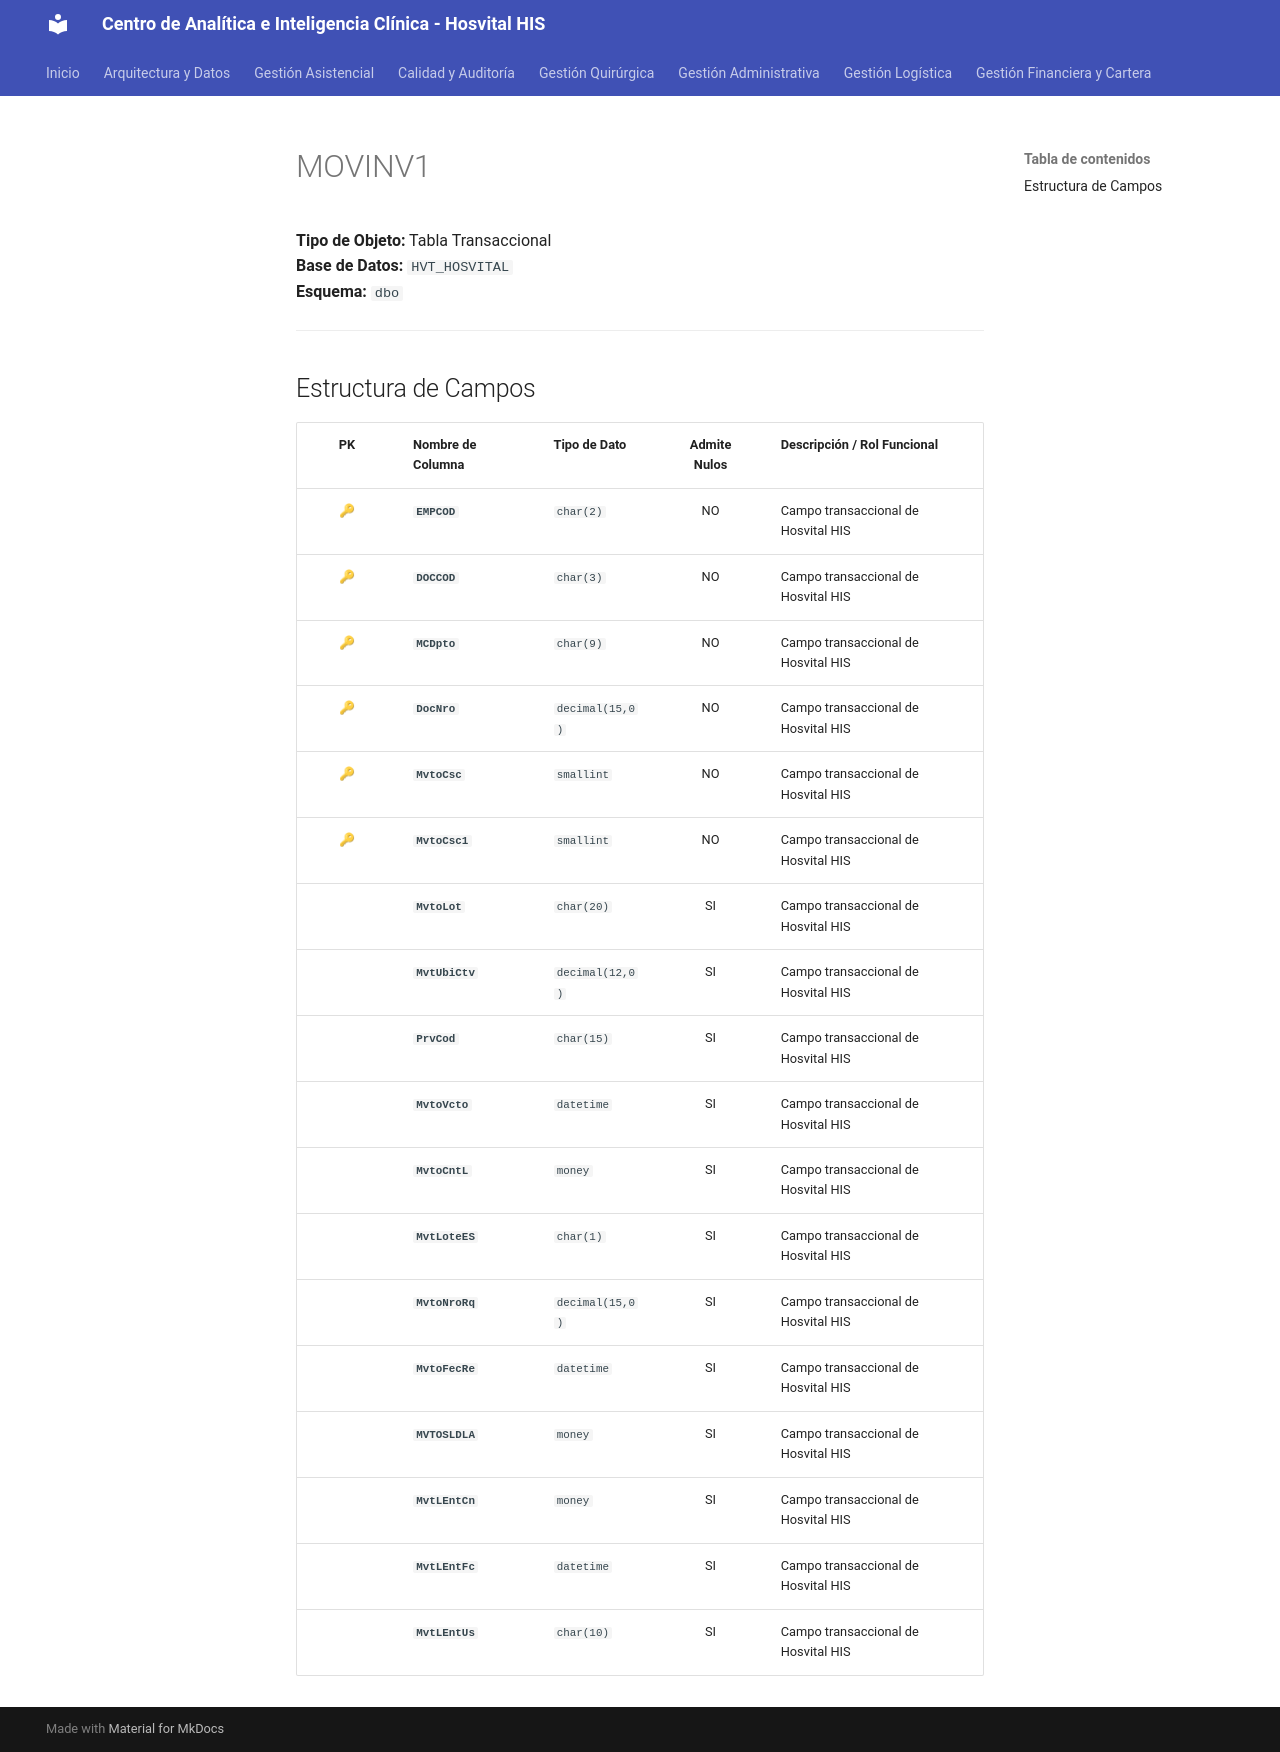

repository: SoporteSaludtech/superset-docs · page: diccionario-general/MOVINV1/index.html · generator: mkdocs

# MOVINV1

**Tipo de Objeto:** Tabla Transaccional  
**Base de Datos:** `HVT_HOSVITAL`  
**Esquema:** `dbo`

---

## Estructura de Campos

| PK | Nombre de Columna | Tipo de Dato | Admite Nulos | Descripción / Rol Funcional |
| :-: | :--- | :--- | :-: | :--- |
| 🔑 | **`EMPCOD`** | `char(2)` | NO | Campo transaccional de Hosvital HIS |
| 🔑 | **`DOCCOD`** | `char(3)` | NO | Campo transaccional de Hosvital HIS |
| 🔑 | **`MCDpto`** | `char(9)` | NO | Campo transaccional de Hosvital HIS |
| 🔑 | **`DocNro`** | `decimal(15,0)` | NO | Campo transaccional de Hosvital HIS |
| 🔑 | **`MvtoCsc`** | `smallint` | NO | Campo transaccional de Hosvital HIS |
| 🔑 | **`MvtoCsc1`** | `smallint` | NO | Campo transaccional de Hosvital HIS |
|  | **`MvtoLot`** | `char(20)` | SI | Campo transaccional de Hosvital HIS |
|  | **`MvtUbiCtv`** | `decimal(12,0)` | SI | Campo transaccional de Hosvital HIS |
|  | **`PrvCod`** | `char(15)` | SI | Campo transaccional de Hosvital HIS |
|  | **`MvtoVcto`** | `datetime` | SI | Campo transaccional de Hosvital HIS |
|  | **`MvtoCntL`** | `money` | SI | Campo transaccional de Hosvital HIS |
|  | **`MvtLoteES`** | `char(1)` | SI | Campo transaccional de Hosvital HIS |
|  | **`MvtoNroRq`** | `decimal(15,0)` | SI | Campo transaccional de Hosvital HIS |
|  | **`MvtoFecRe`** | `datetime` | SI | Campo transaccional de Hosvital HIS |
|  | **`MVTOSLDLA`** | `money` | SI | Campo transaccional de Hosvital HIS |
|  | **`MvtLEntCn`** | `money` | SI | Campo transaccional de Hosvital HIS |
|  | **`MvtLEntFc`** | `datetime` | SI | Campo transaccional de Hosvital HIS |
|  | **`MvtLEntUs`** | `char(10)` | SI | Campo transaccional de Hosvital HIS |
